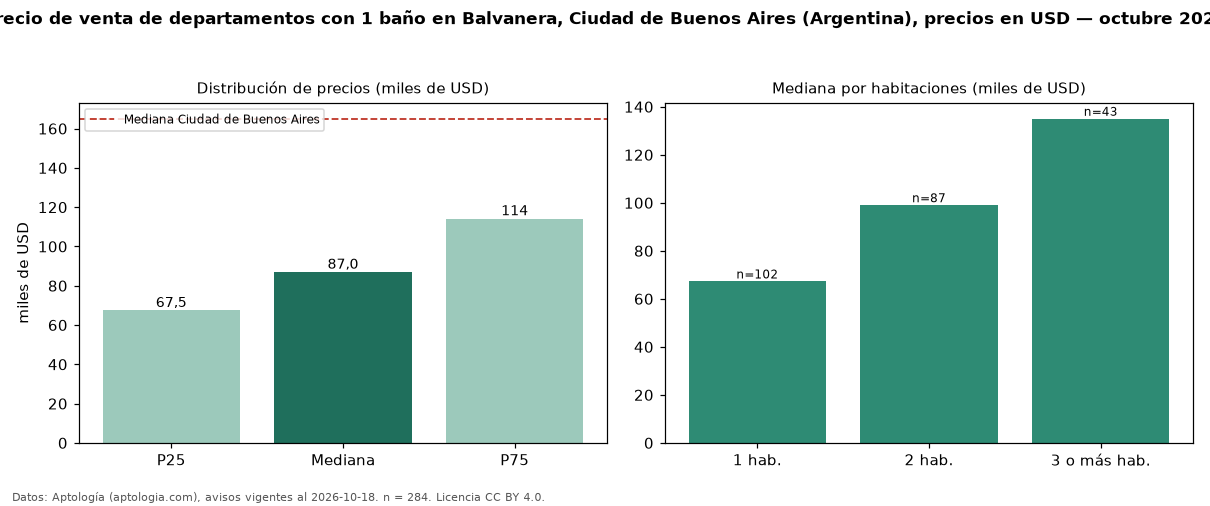

Source data for this figure (header and first rows):
seccion, metrica, valor, moneda, n
filtro, ban1, con 1 baño, , 284
precio, p25, 67500, USD, 284
precio, mediana, 87000, USD, 284
precio, p75, 114225, USD, 284
precio, minimo, 42000, USD, 284
precio, maximo, 330000, USD, 284
m2, mediana_precio_m2, 1724, USD, 283
m2, area_mediana_m2, 48.0, m2, 283
banos, mediana_banos, 1.0, , 
habitaciones, 1, 67250, USD, 102
habitaciones, 2, 99000, USD, 87
habitaciones, 3+, 135000, USD, 43
ciudad, mediana_ciudad_referencia, 165000, USD, 
ciudad, mediana_m2_ciudad, 2558, USD, 
fuente, fecha_datos, 2026-10-18, , 
fuente, atribucion, https://www.aptologia.com/ar, , 
fuente, licencia, CC BY 4.0, , 
